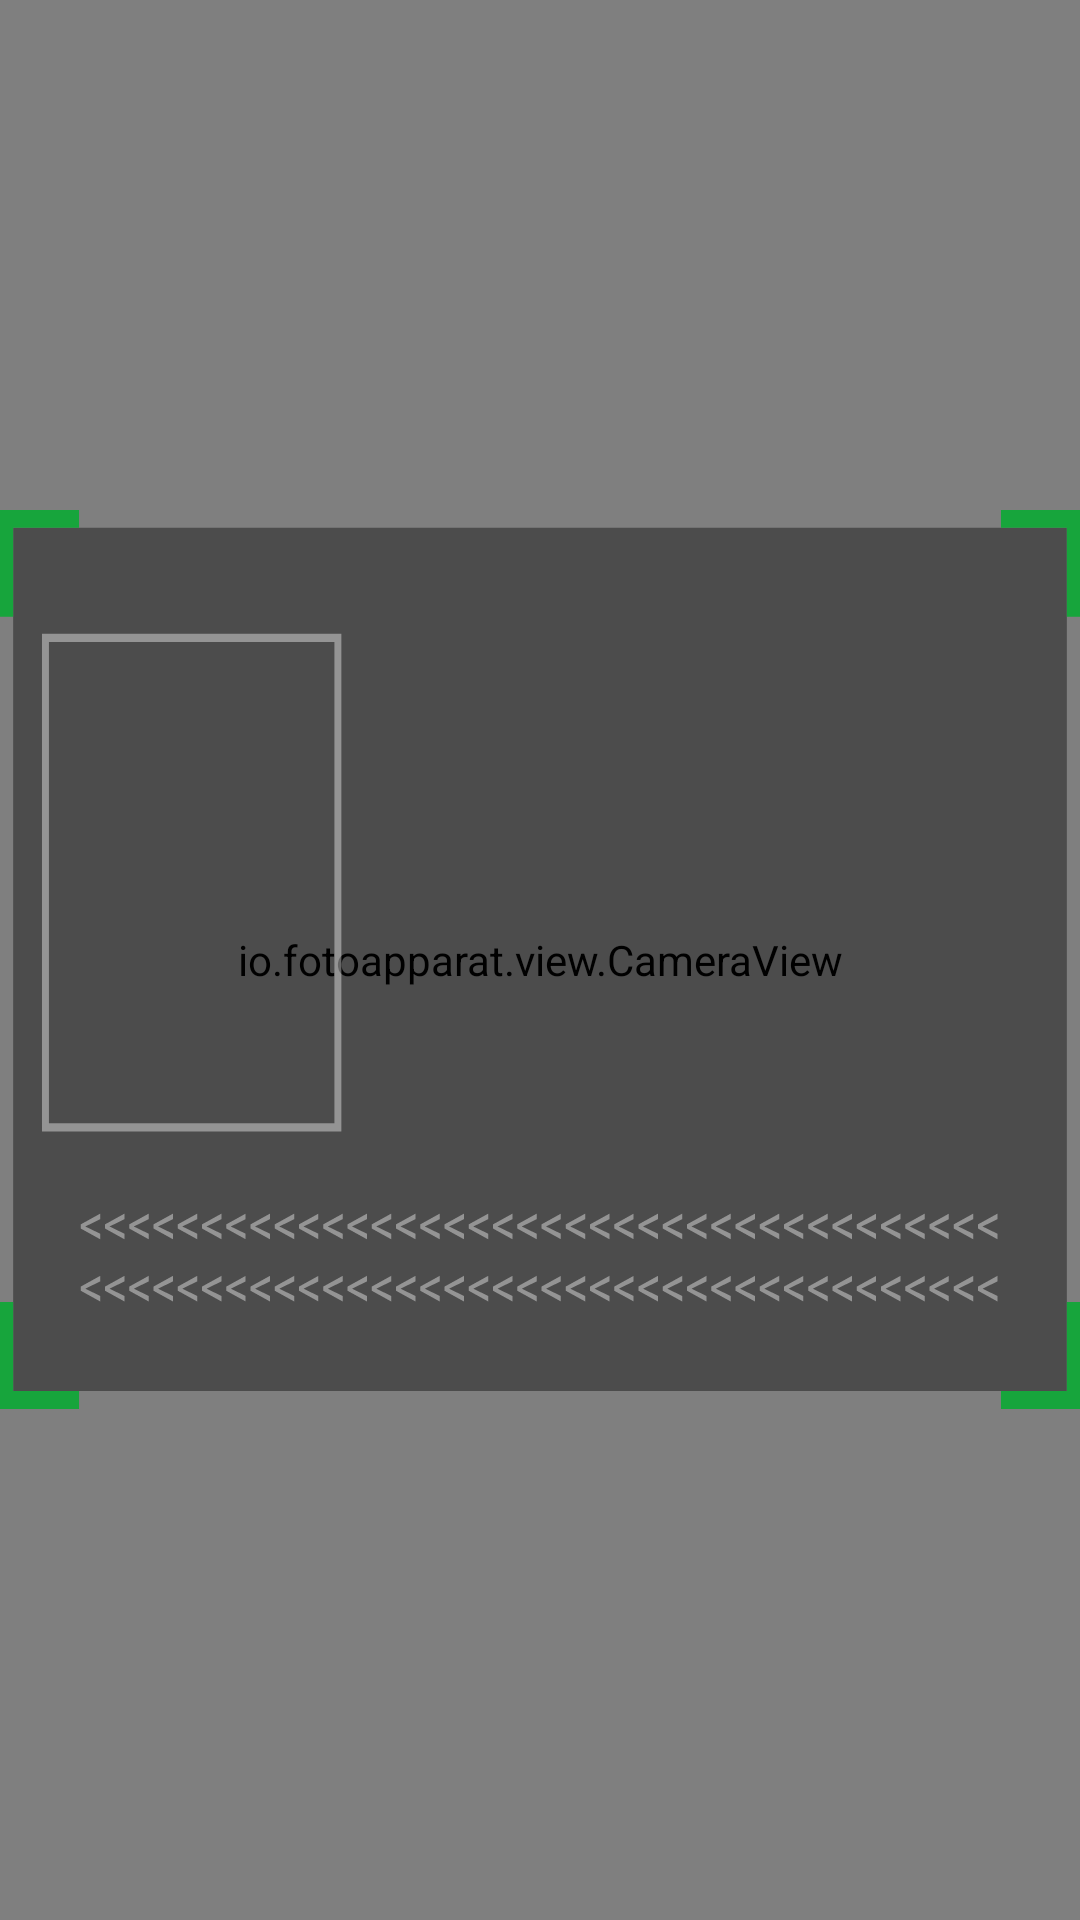

Write the Android layout XML for this screen, with the resource values it uses.
<!-- AndroidManifest.xml: fallback theme Theme.MaterialComponents.DayNight.NoActionBar -->
<!-- res/layout/fragment_camera_mrz.xml -->
<?xml version="1.0" encoding="utf-8"?>
<androidx.constraintlayout.widget.ConstraintLayout xmlns:android="http://schemas.android.com/apk/res/android"
    xmlns:app="http://schemas.android.com/apk/res-auto"
    android:id="@+id/fragment_decoder_layout"
    android:layout_width="match_parent"
    android:layout_height="match_parent"
    android:background="#000">

    <io.fotoapparat.view.CameraView
        android:id="@+id/camera_preview"
        android:layout_width="match_parent"
        android:layout_height="match_parent" />

    <View
        android:layout_width="wrap_content"
        android:layout_height="300dp"
        android:background="@drawable/ic_camera"
        app:layout_constraintBottom_toBottomOf="parent"
        app:layout_constraintEnd_toEndOf="parent"
        app:layout_constraintStart_toStartOf="parent"
        app:layout_constraintTop_toTopOf="parent" />
</androidx.constraintlayout.widget.ConstraintLayout>
<!-- resources referenced by this layout -->
<resources>
  <!-- drawable ic_camera: vector/xml drawable (drawable, 11672 chars, omitted) -->
</resources>
